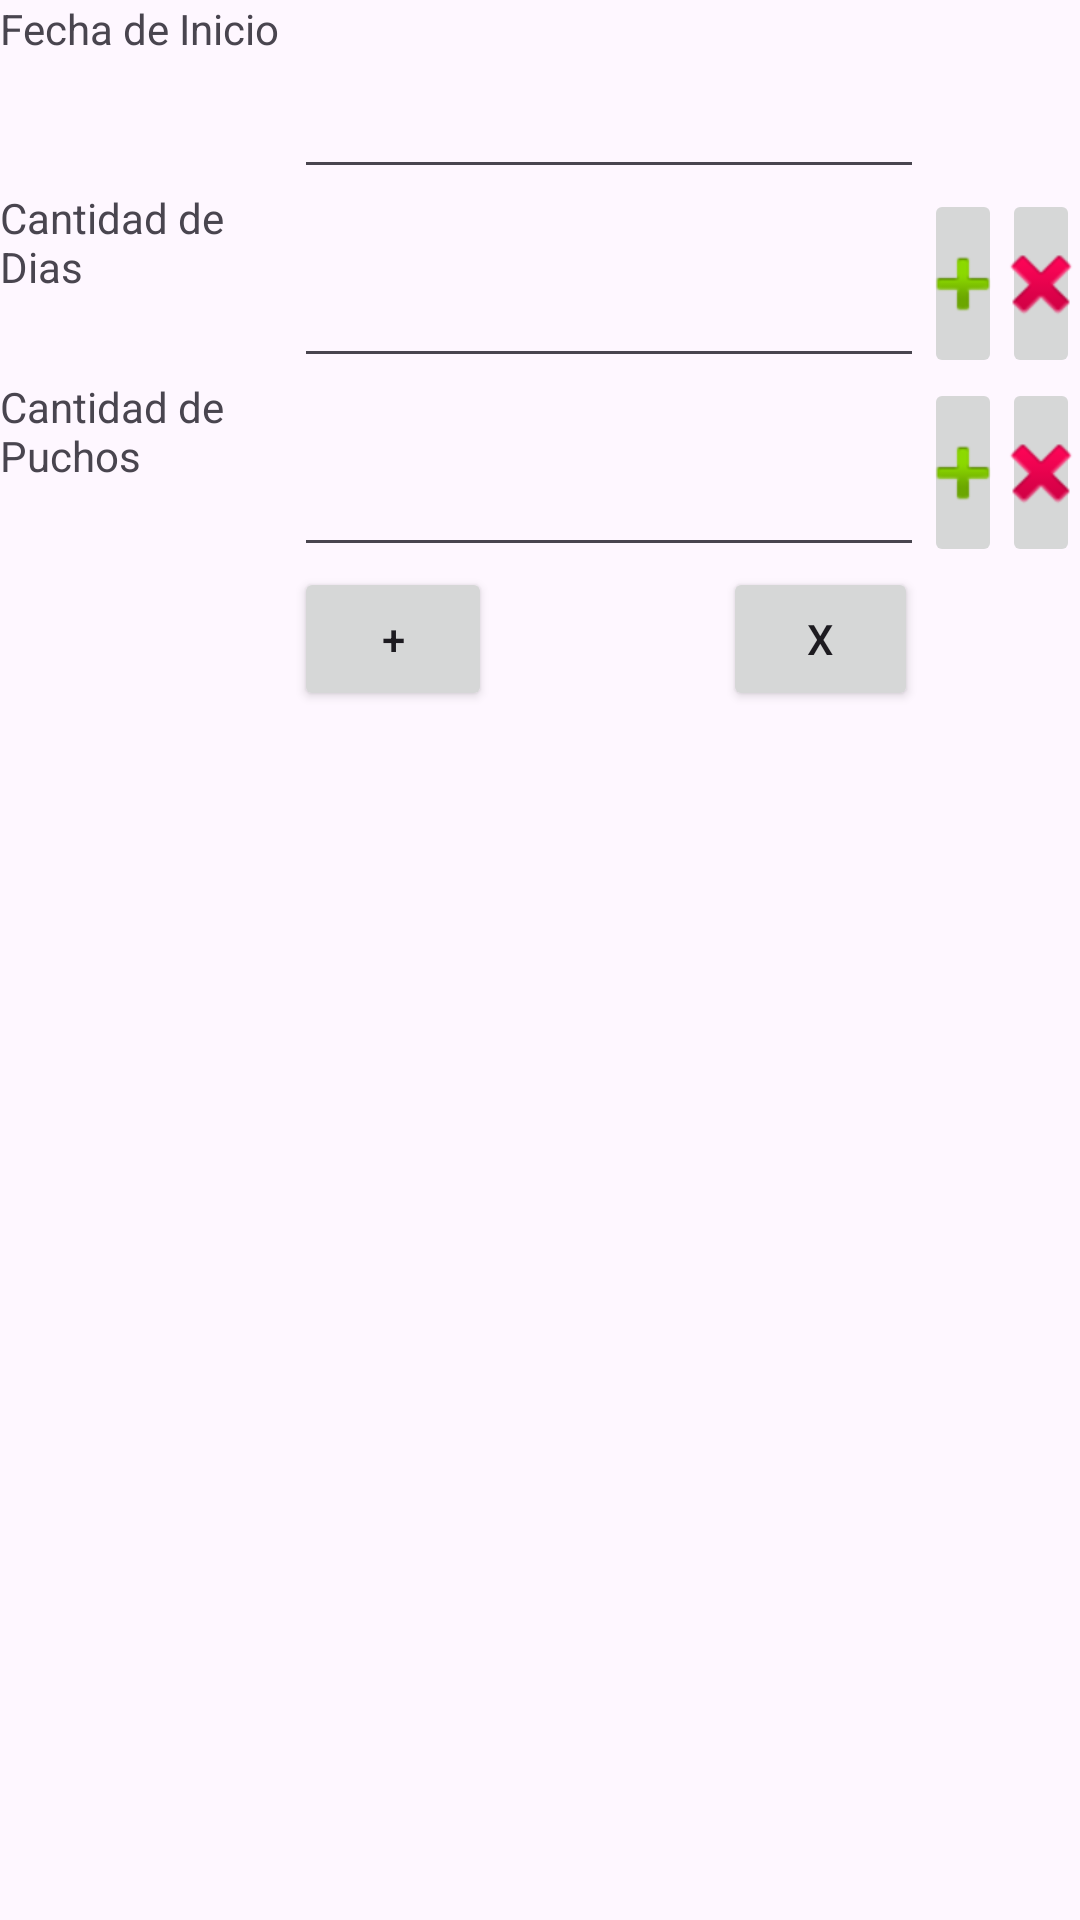

Layout XML and referenced resources for this Android screen:
<!-- AndroidManifest.xml: application theme Theme.Pucho -->
<!-- res/layout/activity_expectativas.xml -->
<?xml version="1.0" encoding="utf-8"?>
<LinearLayout xmlns:android="http://schemas.android.com/apk/res/android"
    xmlns:app="http://schemas.android.com/apk/res-auto"
    android:layout_width="match_parent"
    android:layout_height="match_parent"
    android:orientation="horizontal">

    <LinearLayout
        android:layout_width="98dp"
        android:layout_height="match_parent"
        android:orientation="vertical">

        <TextView
            android:id="@+id/textView4"
            android:layout_width="wrap_content"
            android:layout_height="63dp"
            android:ems="10"
            android:text="Fecha de Inicio" />

        <TextView
            android:id="@+id/textView5"
            android:layout_width="match_parent"
            android:layout_height="63dp"
            android:text="Cantidad de Dias" />

        <TextView
            android:id="@+id/textView6"
            android:layout_width="match_parent"
            android:layout_height="63dp"
            android:text="Cantidad de Puchos" />

    </LinearLayout>

    <LinearLayout
        android:layout_width="wrap_content"
        android:layout_height="match_parent"
        android:orientation="vertical">

        <EditText
            android:id="@+id/editTextDate"
            android:layout_width="wrap_content"
            android:layout_height="63dp"
            android:ems="10"
            android:inputType="date" />

        <EditText
            android:id="@+id/editDiasCantidad"
            android:layout_width="wrap_content"
            android:layout_height="63dp"
            android:ems="10"
            android:inputType="date" />

        <EditText
            android:id="@+id/editPuchosCantidad"
            android:layout_width="wrap_content"
            android:layout_height="63dp"
            android:ems="10"
            android:inputType="date" />

        <LinearLayout
            android:layout_width="wrap_content"
            android:layout_height="wrap_content"
            android:orientation="horizontal">

            <Button
                android:id="@+id/button_add"
                android:layout_width="66dp"
                android:layout_height="wrap_content"
                android:text="+" />

            <Space
                android:layout_width="77dp"
                android:layout_height="wrap_content"
                android:layout_weight="1" />

            <Button
                android:id="@+id/button_cancel"
                android:layout_width="65dp"
                android:layout_height="wrap_content"
                android:layout_weight="1"
                android:text="X" />
        </LinearLayout>

    </LinearLayout>

    <LinearLayout
        android:layout_width="match_parent"
        android:layout_height="match_parent"
        android:orientation="vertical">

        <Space
            android:layout_width="match_parent"
            android:layout_height="63dp" />

        <Space
            android:layout_width="match_parent"
            android:layout_height="wrap_content" />

        <LinearLayout
            android:layout_width="match_parent"
            android:layout_height="wrap_content"
            android:orientation="horizontal">

            <ImageButton
                android:id="@+id/imageButton3"
                android:layout_width="wrap_content"
                android:layout_height="63dp"
                android:layout_weight="1"
                app:srcCompat="@android:drawable/ic_input_add" />

            <ImageButton
                android:id="@+id/imageButton4"
                android:layout_width="wrap_content"
                android:layout_height="63dp"
                android:layout_weight="1"
                app:srcCompat="@android:drawable/ic_delete" />
        </LinearLayout>

        <LinearLayout
            android:layout_width="match_parent"
            android:layout_height="match_parent"
            android:orientation="horizontal">

            <ImageButton
                android:id="@+id/imageButton"
                android:layout_width="wrap_content"
                android:layout_height="63dp"
                android:layout_weight="1"
                app:srcCompat="@android:drawable/ic_input_add" />

            <ImageButton
                android:id="@+id/imageButton2"
                android:layout_width="wrap_content"
                android:layout_height="63dp"
                android:layout_weight="1"
                app:srcCompat="@android:drawable/ic_delete" />
        </LinearLayout>
    </LinearLayout>

</LinearLayout>
<!-- resources referenced by this layout -->
<resources>
  <style name="Theme.Pucho" parent="Base.Theme.Pucho" />
  <style name="Base.Theme.Pucho" parent="Theme.Material3.DayNight.NoActionBar">
          
          
      </style>
</resources>
